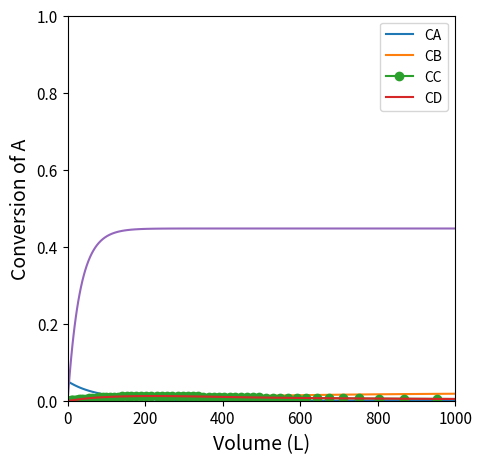
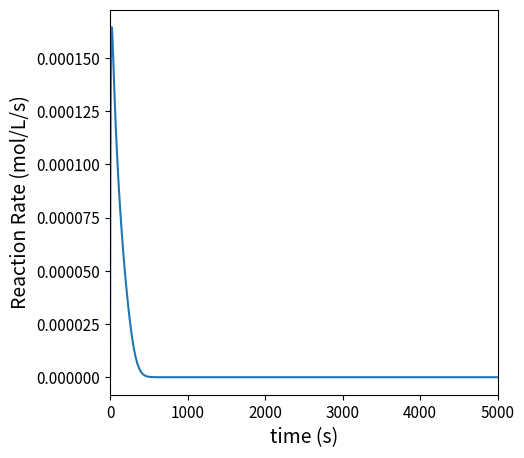
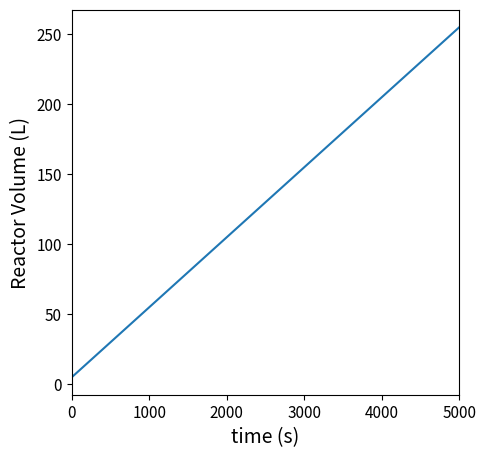

Python code for these plots, in order: (Note: this script raises an exception after producing the figures.)
#!/usr/bin/env python
# coding: utf-8

# # Lecture 26
# 
# This lecture solves reactor design problems involving semi-batch reactors; membrane reactors; recycle reactors, and packed beds with pressure drops.

# In[1]:


import numpy as np
import matplotlib.pyplot as plt
import scipy.optimize as opt
from scipy.integrate import solve_ivp
from scipy.interpolate import interp1d


# ## Example Problem 01
# 
# The synthesis of Methyl Bromide is carried out in the liquid phase using a well-mixed tank reactor. 
# 			
# $$C\!N\!Br + C\!H_3N\!H_2 \longrightarrow C\!H_3Br + N\!C\!N\!H_2$$
# 
# The tank is initially filled with 5L of a solvent solution containing Bromine Cyanide (A) at a concentration of 0.05M.  At time zero, you turn on the feed to the reactor, which is a solvent solution containing methylamine (B) at 0.025M; the feed enters the reactor at a total volumetric flowrate of 0.05 L s$^{-1}$. This reaction is first order in A and first order in B, and we are given a rate constant of:
# 
# $$k = 2.2 \ \textrm{L} \ \textrm{mol}^{-1} \ \textrm{s}^{-1}$$
# 
# All species are dissolved in an inert solvent and present at relatively low concentrations, so we can assume that the density of all fluid in the system is approximately equal to the density of the solvent. Plot the concentrations of all species in the reactor as well as the rate of reaction as a function of time.

# ### Solution to Example Problem 01
# 
# We'll use the shorthand:
# 
# $$A + B \longrightarrow C + D$$
# 
# Write balances on species:
# 
# \begin{align}
#     \frac{dN_A}{dt} &= R_AV \\
#     \frac{dN_B}{dt} &= F_{Bf} + R_BV \\
#     \frac{dN_C}{dt} &= R_CV \\
#     \frac{dN_D}{dt} &= R_DV
# \end{align}
# 
# The only new concept above is that, for species B, we have an inlet molar flowrate, so that (with respect to species B), this looks like a transient CSTR balance with no outflow. We can calculate the value of the feed molar flowrate of B using information in the problem statement:
# 
# $$F_{Bf} = C_{Bf}Q_f$$
# 
# Define Production rates $R_j$:
# 
# \begin{align}
#     R_A &= -r \\
#     R_B &= -r \\
#     R_C &= r \\
#     R_D &= r
# \end{align}
# 
# Reaction rate is given by:
# 
# $$r = kC_AC_B$$
# 
# Concentrations are given by:
# 
# \begin{align}
#     C_A = \frac{N_A}{V} \\
#     C_B = \frac{N_B}{V}
# \end{align}
# 
# Volume is clearly not going to be constant in this reactor since we have an inlet flow and no outlet flow.  We aren't given densities or molecular weights for these species, but we're told that the density is constant.  This makes it relatively easy to derive an equation that describes the change in volume with time.  Starting with a total mass balance:
# 
# $$\frac{dm}{dt} = \dot{m}_{f}$$
# 
# We can express mass ($m$) and mass flowrate ($\dot{m}_{f}$) in terms of volume ($V$), volumetric flowrate ($Q_f$), and density ($\rho$):
# 
# $$\frac{d(\rho V)}{dt} = \rho Q_f$$
# 
# Since density is time invariant in this problem, the ODE simplifies to:
# 
# $$\frac{dV}{dt} = Q_f$$
# 
# This can be solved analytically since it is not coupled to any other time dependent terms to give:
# 
# $$V = V_0 + Q_ft$$
# 
# Alternatively, you can use `solve_ivp()` to integrated the volume differential equation alongside the material balances.  This approach is more general, so we'll use that one to solve this problem.

# In[2]:


V0  = 5.0 #L
CA0 = 0.05 #mol/L
Qf  = 0.05 #L/s
CBf = 0.025 #mol/L
FBf = CBf*Qf

NA0 = CA0*V0
NB0 = 0.0
NC0 = 0.0
ND0 = 0.0
k   = 2.2  #L/mol/s


# In[3]:


def P01(t, var, par):
    
    NA, NB, NC, ND, V = var
    k, Qf = par
    
    CA = NA/V
    CB = NB/V
    
    r  = k*CA*CB
    
    RA = -r
    RB = -r
    RC =  r
    RD =  r
    
    D1 =       RA*V
    D2 = FBf + RB*V
    D3 =       RC*V
    D4 =       RD*V
    D5 = Qf
    
    return [D1, D2, D3, D4, D5]


# In[4]:


tspan = (0.0, 5000.0)
var0  = (NA0, NB0, NC0, ND0, V0)
par0  = (k, Qf)
ans1  = solve_ivp(P01, tspan, var0, args = (par0, ), atol = 1e-8, rtol = 1e-8)

t     = ans1.t
NA    = ans1.y[0, :]
NB    = ans1.y[1, :]
NC    = ans1.y[2, :]
ND    = ans1.y[3, :]
V     = ans1.y[4, :]

CA    = NA/V
CB    = NB/V
CC    = NC/V
CD    = ND/V
r     = k*CA*CB

plt.figure(1, figsize = (5, 5))
plt.plot(t, CA, label = 'CA')
plt.plot(t, CB, label = 'CB')
plt.plot(t, CC, marker = 'o', label = 'CC')
plt.plot(t, CD, label = 'CD')
plt.xlim(0.0, max(tspan))
plt.xticks(fontsize = 11)
plt.xlabel('time (s)', fontsize = 14)
plt.ylim(0.0, 0.06)
plt.yticks(fontsize = 11)
plt.ylabel('Concentration (mol/L)', fontsize = 14)
plt.legend()
plt.show(1)

plt.figure(2, figsize = (5, 5))
plt.plot(t, r)
plt.xlim(0.0, max(tspan))
plt.xticks(fontsize = 11)
plt.xlabel('time (s)', fontsize = 14)
#plt.ylim(0.0, 0.06)
plt.yticks(fontsize = 11)
plt.ylabel('Reaction Rate (mol/L/s)', fontsize = 14)
plt.show(2)


plt.figure(3, figsize = (5, 5))
plt.plot(t, V)
plt.xlim(0.0, max(tspan))
plt.xticks(fontsize = 11)
plt.xlabel('time (s)', fontsize = 14)
#plt.ylim(0.0, 10)
plt.yticks(fontsize = 11)
plt.ylabel('Reactor Volume (L)', fontsize = 14)
plt.show(3)


# ## Example Problem 02
# 
# You are designing a flow reactor in order to perform gas-phase propane dehydrogenation.  The purpose of this reaction is "on purpose" generation of propylene, which has historically been produced as a side product of ethylene synthesis via naptha cracking. One of the consequences of the shale gas boom is that it greatly expanded the supply of ethane (and thus decrease the cost of ethane).  Accordingly, the majority of our ethylene production has shifted to ethane pyrolysis, which does not produce significant quantities of propylene.  Hence your interest in an on-purpose synthesis of propylene!
# 			
# $$C_3H_8 \longleftrightarrow C_3H_6 + H_2$$
# 
# The reaction has an elementary rate law, and it is performed at 500K and 8.2atm.  At this temperature, you find that the forward rate constant and the concentration-based equilibrium constant are:
# 
# \begin{align*}
#     k_f  = 0.7  \ \textrm{min}^{-1} \\
#     K_C = 0.05 \ \textrm{mol} \ \textrm{L}^{-1}				
# \end{align*}			
# 
# If the feed rate of propane to the reactor is 10 moles per minute, find the PFR volume required to achieve 95\% conversion.

# ### Solution to Example Problem 02
# 
# #### Material Balances
# 
# Our instinct for solving this problem is to write a balance on each species:
# 
# $$\frac{dF_j}{dV} = R_j$$
# 
# We can then specify a production rate for each species in terms of the reaction rate:
# 
# $$R_j = \sum_i \nu_{i,j}r_i$$
# 
# The reaction rate in this problem is elementary, so:
# 
# $$r = k_fC_A - k_rC_BC_C$$
# 
# And we can define concentrations in terms of flowrates:
# 
# $$C_j = \frac{F_j}{Q}$$
# 
# Where Q is given by:
# 
# $$Q = \frac{F_T RT}{P}$$
# 
# In terms of parameters, we are given $k_f$, $T$, $P$, and $F_{Af}$.  We can infer that $F_{Bf}$ and $F_{Cf}$ are both zero.  Finally, we can calculate the reverse rate constant:
# 
# $$k_r = \frac{k_f}{K_C}$$
# 
# With this, we can solve the problem by integrating the coupled ODEs with `solve_ivp()` and using `interp1D()` to back out the volume where we hit our conversion target.

# In[5]:


kf = 0.7  #1/min
KC = 0.05 #mol/L
kr = kf/KC #L/mol/min
T  = 500 #K
P  = 8.2 #atm
R  = 0.08206 #L*atm/mol/K
FAf = 10.0 #mol/min
FBf = 0.0
FCf = 0.0
XA_target = 0.95


# In[6]:


def P02(V, var, par):
    FA, FB, FC = var
    kf, kr, T, P, R = par
    
    FT = FA + FB + FC
    
    Q  = FT*R*T/P
    
    CA = FA/Q
    CB = FB/Q
    CC = FC/Q
    
    r  = kf*CA - kr*CB*CC
    
    RA = -r
    RB =  r
    RC =  r
    
    dA = RA
    dB = RB
    dC = RC
    
    return [dA, dB, dC]


# In[7]:


#Vspan = (0.0, 100.0)
Vspan = (0.0, 1000.0)
var0  = (FAf, FBf, FCf)
par0  = (kf, kr, T, P, R)
ans2  = solve_ivp(P02, Vspan, var0, args = (par0, ), atol = 1e-8, rtol =  1e-8)

V     = ans2.t
FA    = ans2.y[0, :]
FB    = ans2.y[1, :]
FC    = ans2.y[2, :]

XA    = (FAf - FA)/FAf

plt.figure(1, figsize = (5, 5))
plt.plot(V, XA)
plt.xlim(0.0, max(Vspan))
plt.xticks(fontsize = 11)
plt.xlabel('Volume (L)', fontsize = 14)
plt.ylim(0.0, 1.0)
plt.yticks(fontsize = 11)
plt.ylabel('Conversion of A', fontsize = 14)
plt.show(1)


# In[8]:


itp1 = interp1d(XA, V)
itp1(XA_target)


# #### Always assess equilibrium limits for reversible reactions!
# 
# We failed to consider the equilibrium limit before we asked for 95% conversion.  If we solve the equilibrium problem, we can see how attainable conversion depends on the specifications for this problem.  The best way to solve this is using the methods from Unit 02, where we solve an algebraic equation given by:
# 
# $$K_C - \prod_j C_j^{\nu_j} = 0$$
# 
# To do so, we can develop a mole table that relates all species flowrates to fractional conversion.

# In[12]:


def eqns2a(XA, par):
    
    KC, T, P, R, FAf, FBf, FCf = par
    
    FA = FAf - FAf*XA
    FB = FBf + FAf*XA
    FC = FCf + FAf*XA
    FT = FA + FB + FC
    
    Q  = FT*R*T/P
    
    CA = FA/Q
    CB = FB/Q
    CC = FC/Q
        
    KC_comp = CC*CB/CA
    
    eqn1    = KC_comp - KC
    return eqn1


# In[13]:


XAguess = 0.7
par0    = KC, T, P, R, FAf, FBf, FCf
ans3    = opt.newton(eqns2a, XAguess, args = (par0, ))
ans3


# #### Increasing the attainable equilibrium conversion
# 
# From the above analysis of equilibrium limits for these conditions, we learn that it is impossible to attain the requested conversion under the given conditions. Since this is a reaction where the number of moles increase with reaction (assuming we do not change the temperature), the only way we can improve the equilibrium limit so that we can reach the requested 95% conversion is to either reduce the system pressure, add an inert gas diluent (which accomplishes the same thing as reducing the pressure in terms of the equilibrium analysis), or do some combination of the two if it is more practical. 
# 
# We adapt the equilibrium problem below by adding diluent and reducing the operating pressure.

# In[14]:


def eqns2b(XA, par):
    
    KC, T, P, R, FAf, FBf, FCf, FIf = par
    
    FA = FAf - FAf*XA
    FB = FBf + FAf*XA
    FC = FCf + FAf*XA
    FI = FIf
    FT = FA + FB + FC + FI
    
    Q  = FT*R*T/P
    
    CA = FA/Q
    CB = FB/Q
    CC = FC/Q
        
    KC_comp = CC*CB/CA
    
    eqn1    = KC_comp - KC
    return eqn1


# In[15]:


Pb  = 1.0 #atm
R  = 0.08206 #L*atm/mol/K
FAfb = 10.0 #mol/min
FBfb = 0.0
FCfb = 0.0
FIfb = 100.0 #mol/min
XA_target = 0.95


# In[16]:


XAguess = 0.95
par0    = KC, T, Pb, R, FAfb, FBfb, FCfb, FIfb
ans3    = opt.newton(eqns2b, XAguess, args = (par0, ))
ans3


# #### Returning to the material balances under conditions where we can reach 95% conversion
# 
# Next, we re-solve the material balances with conditions where it will be possible to reach 95% conversion to solve for the required reactor volume.  Specifically, we reduce the system pressure to 1 atm, and we add a diluent (e.g., $N_2$ gas) to the feed stream at 100 moles per minute.

# In[17]:


def P02b(V, var, par):
    FA, FB, FC = var
    kf, kr, T, P, R, FIf = par
    FI = FIf
    
    FT = FA + FB + FC + FI
    
    Q  = FT*R*T/P
    
    CA = FA/Q
    CB = FB/Q
    CC = FC/Q
    
    r  = kf*CA - kr*CB*CC
    
    RA = -r
    RB =  r
    RC =  r
    
    dA = RA
    dB = RB
    dC = RC
    
    return [dA, dB, dC]


# In[18]:


Vspan = (0.0, 30000.0)
var0  = (FAfb, FBfb, FCfb)
par0  = (kf, kr, T, Pb, R, FIfb)
ans2  = solve_ivp(P02b, Vspan, var0, args = (par0, ), atol = 1e-8, rtol =  1e-8)

V     = ans2.t
FA    = ans2.y[0, :]
FB    = ans2.y[1, :]
FC    = ans2.y[2, :]

XA    = (FAf - FA)/FAf

plt.figure(1, figsize = (5, 5))
plt.plot(V, XA)
plt.xlim(0.0, max(Vspan))
plt.xticks(fontsize = 11)
plt.xlabel('Volume (L)', fontsize = 14)
plt.ylim(0.0, 1.0)
plt.yticks(fontsize = 11)
plt.ylabel('Conversion of A', fontsize = 14)
plt.show(1)

itp1 = interp1d(XA, V, kind = 'cubic')
Vopt = itp1(XA_target)
print(f'The Volume required for XA = {XA_target:0.2f} is {Vopt:0.0f}L')


# ## Example Problem 03
# 
# **Note: Relabel flowrates FA0 through FA5 to be consistent with recitation; figures are in folder in GitHub**
# 
# **Propylene Dehydrogenation with separation and recycle**
# 
# An alternative approach is to use a recycle strategy.  Specifically, we will operate the reactor at a relatively low single pass conversion, but we will recycle a fraction of the unreacted propane back to the reactor inlet.  This allows us to achieve a higher overall conversion in the process even though we have a relatively low limit on the single pass conversion through the reactor. 
# 
# We will assume a very simple PFD here:  The propane feed into the process is combined with the recycle stream in a mixer; the combined feed goes into a PFR, where it is partially converted to H$_2$ and propylene; the effluent from the reactor goes into a separator, where we assume propane is perfectly separated from H$_2$ and propylene; and, finally, the unreacted propane enters a splitter, where a fraction of it $(\alpha)$ is recycled back to the mixer, and the remaining quantity exits the process.  This is illustrated below:
# 
# ![PFRRecycle.jpg](attachment:PFRRecycle.jpg)
# 
# Rate and equilibrium constants remain the same because we haven't changed the temperature, and the propane feed to the entire process remains 10 moles per minute. We will re-set our system pressure to 8.2 atm to gain the benefit in reaction rate.
# 
# \begin{align*}
# k_f  &= 0.7  \ \textrm{min}^{-1} \\
# K_C &= 0.05 \ \textrm{mol} \ \textrm{L}^{-1}\\	
# \end{align*}			
# 
# 1. Find the minimum recycle ratio required to achieve an overall conversion of 95\% in the process described above
# 2. For that recycle ratio, calculate the reactor volume required to achieve an overall conversion of 95\% in this process

# ### Solution to Example Problem 03
# 
# The most intuitive approach to this problem is to write material balances on all unit operations.  We'll start by writing balances on species A (propane) and go from there...I find it easiest to start with a balance on the overall process and on the splitter for this problem:
# 
# #### Analysis of the overall process
# 
# If we draw a black box around the whole process, we know that it must achieve 95% conversion of the propane fed into the process at a flowrate of 10 mol/min.  We can therefore define the exit flowrate of propane in terms of the inlet flowrate and the overall conversion
# 
# $$F_{A4} = F_{A0}\left(1 - X_{A_{ov}}\right)$$
# 
# #### Analysis of the Splitter
# 
# A balance on the splitter gives:
# 
# $$0 = F_{A3} - F_{A4} - F_{A5}$$
# 
# We can express the recycle flowrate as a fraction of the flow into the splitter, i.e., 
# 
# $$F_{A5} = \alpha F_{A3}$$
# 
# Substituting this into the splitter balance, we find:
# 
# $$0 = F_{A3} - F_{A4} - \alpha F_{A3}$$
# 
# We can solve for $F_{A3}$ to find:
# 
# $$F_{A3} = \frac{1}{1 - \alpha}F_{A4}$$
# 
# And we can substitute this back into the definition for $F_{A5}$:
# 
# $$F_{A5} = \frac{\alpha}{1 - \alpha} F_{A4}$$
# 
# #### Analysis of the separator
# 
# A balance on the separator is straightforward and tells us that:
# 
# $$F_{A2} = F_{A3}$$
# 
# #### Analysis of the mixer
# 
# A balance on the mixer will give us the combined feed rate into the reactor, $F_{A0}$
# 
# $$F_{A1} = F_{A0} + F_{A5}$$
# 
# #### Analysis of the reactor 
# 
# If we look at the reactor, we can define a single pass fractional conversion in terms of $F_{A1}$ and $F_{A2}$:
# 
# $$X_{SP} = \frac{F_{A1} - F_{A2}}{F_{A1}}$$
# 
# We still have a degree of freedom in this system, so we can't solve it just yet.  But, once we specify the recycle ratio, we can fully solve for all flowrates and the single pass conversion through the PFR. The way I'm approaching the analysis here is that we know the equilibrium limit on this PFR at 500K and 8.2 atm is ~ 44% conversion, so we just have to find a recycle ratio that will allow us to operate with a PFR below 44% conversion.
# 
# There are numerous other ways we can spec the problem, but this one allows for a straightforward analysis of the recycle situation.  We'll consider more complex recycle examples in Recitation 09.

# In[25]:


α   = 0.96
XOV = 0.95
FA0 = 10 #mol/min
FA4 = FA0*(1 - XOV)
FA3 = FA4/(1 - α)
FA2 = FA3
FA5 = α*FA3
FA1 = FA0 + FA5
XSP = (FA1 - FA2)/FA1

labels = ['α', 'FAF', 'FA0', 'FA1', 'FA2', 'FA3', 'FAR', 'XSP', 'XOV']
values = [α, FAF, FA0, FA1, FA2, FA3, FAR, XSP, XOV]

for label, value in zip(labels, values):
    if label != 'XSP' and label != 'XOV':
        print(f'{label:3s} = {value:5.2f} mol/min')
    else:
        print(f'{label:s} = {value:5.2f}')


# #### Solve the Material Balance for a lower target single pass conversion
# 
# Once we know the recycle ratio, we can solve for the flowrate and determine the reactor size required to achieve the necessary single pass conversion

# In[20]:


# def P02(V, var, par):
#     FA, FB, FC = var
#     kf, kr, T, P, R = par
    
#     FT = FA + FB + FC
    
#     Q  = FT*R*T/P
    
#     CA = FA/Q
#     CB = FB/Q
#     CC = FC/Q
    
#     r  = kf*CA - kr*CB*CC
    
#     RA = -r
#     RB =  r
#     RC =  r
    
#     dA = RA
#     dB = RB
#     dC = RC
    
#     return [dA, dB, dC]


# In[26]:


P   = 8.2 #atm
R   = 0.08206 #L*atm/mol/K
FAf = FA1 #mol/min
FBf = 0.0
FCf = 0.0
Vspan = (0.0, 300.0)
var0  = (FAf, FBf, FCf)
par0  = (kf, kr, T, P, R)
ans2  = solve_ivp(P02, Vspan, var0, args = (par0, ), atol = 1e-8, rtol =  1e-8)

V     = ans2.t
FA    = ans2.y[0, :]
FB    = ans2.y[1, :]
FC    = ans2.y[2, :]

XA    = (FAf - FA)/FAf

plt.figure(1, figsize = (5, 5))
plt.plot(V, XA)
plt.xlim(0.0, max(Vspan))
plt.xticks(fontsize = 11)
plt.xlabel('Volume (L)', fontsize = 14)
plt.ylim(0.0, 1.0)
plt.yticks(fontsize = 11)
plt.ylabel('Conversion of A', fontsize = 14)
plt.show(1)


# In[27]:


itp1 = interp1d(XA, V)
print(f'The Volume required for a PFR single pass conversion of XA = {XSP:0.2f} is {itp1(XSP):0.0f}L')

